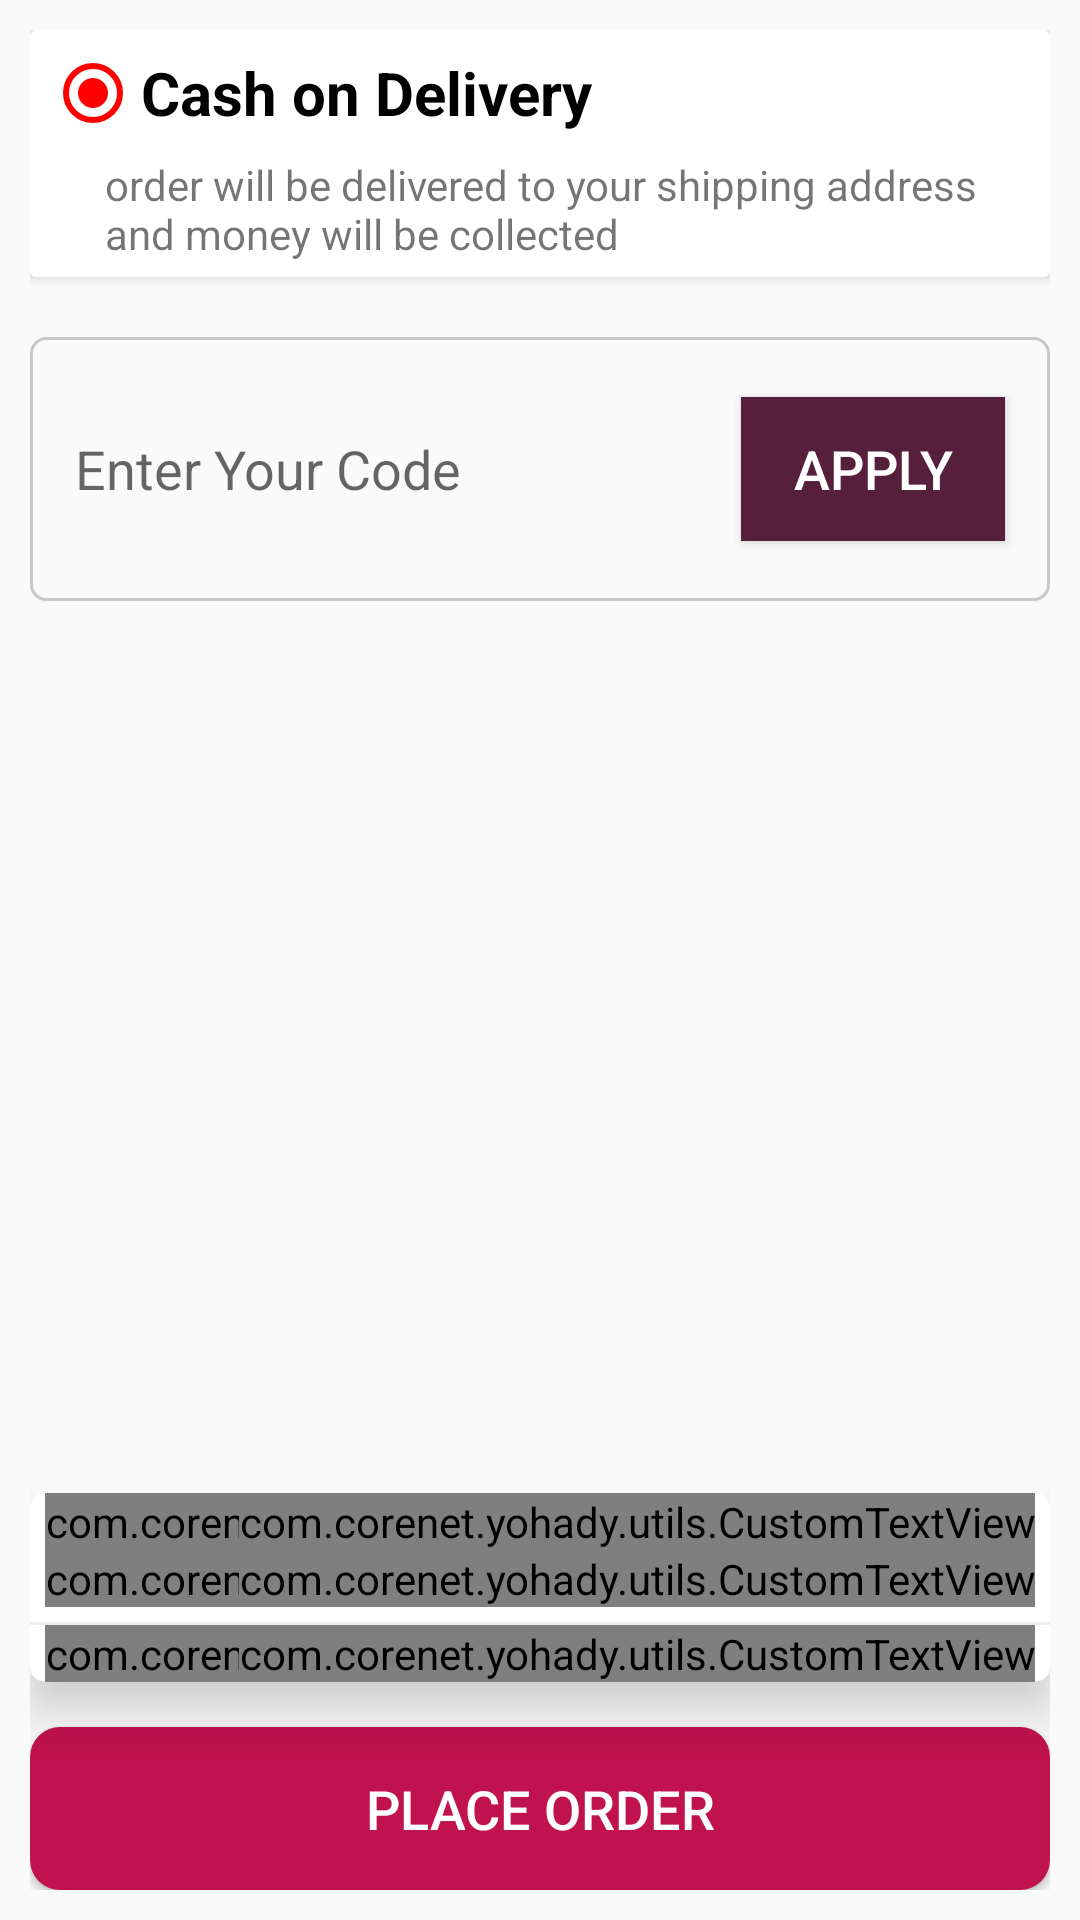

Reconstruct the res/layout file that produces this screen, plus the resources it refers to.
<!-- AndroidManifest.xml: application theme AppTheme -->
<!-- res/layout/payment_frag.xml -->
<?xml version="1.0" encoding="utf-8"?>
<android.support.constraint.ConstraintLayout xmlns:android="http://schemas.android.com/apk/res/android"
    android:layout_width="match_parent"
    android:layout_height="match_parent"
    xmlns:app="http://schemas.android.com/apk/res-auto"
    xmlns:tools="http://schemas.android.com/tools"
    xmlns:custom="http://schemas.android.com/apk/res-auto"
    android:padding="10dp">


    <android.support.v7.widget.CardView
        android:layout_width="match_parent"
        android:layout_height="wrap_content"
        android:id="@+id/deliveryoptionsCv"
        app:layout_constraintTop_toTopOf="parent">

        <android.support.constraint.ConstraintLayout
            android:layout_width="match_parent"
            android:layout_height="wrap_content"
            >

            <RadioButton
                android:layout_width="wrap_content"
                android:layout_height="wrap_content"
                android:id="@+id/cashOndelivery"
                android:text="Cash on Delivery"
                android:textSize="20sp"
                android:textStyle="bold"
                android:checked="true"
                app:layout_constraintTop_toTopOf="parent"
                app:layout_constraintStart_toStartOf="parent"
                android:layout_marginLeft="5dp"
                android:layout_marginTop="5dp"/>

            <TextView
                android:layout_width="match_parent"
                android:layout_height="wrap_content"
                android:text="@string/cod_description"
                app:layout_constraintTop_toBottomOf="@id/cashOndelivery"
                app:layout_constraintStart_toStartOf="parent"
                android:layout_marginLeft="20dp"
                android:padding="5dp"/>

        </android.support.constraint.ConstraintLayout>

    </android.support.v7.widget.CardView>


    <android.support.constraint.ConstraintLayout
        android:layout_width="match_parent"
        android:layout_height="wrap_content"
        android:layout_marginTop="20dp"
        android:background="@drawable/review_box"
        android:id="@+id/coupon_layout"
        app:layout_constraintTop_toBottomOf="@+id/deliveryoptionsCv"
        >

        <EditText
            android:layout_width="0dp"
            android:layout_height="0dp"
            android:id="@+id/coupon_input"
            app:layout_constraintStart_toStartOf="parent"
            android:layout_marginStart="15dp"
            app:layout_constraintEnd_toStartOf="@+id/apply_coupon_btn"
            android:layout_marginLeft="15dp"
            app:layout_constraintTop_toTopOf="parent"
            android:layout_marginTop="20dp"
            android:hint="Enter Your Code"
            android:background="@null"
            app:layout_constraintBottom_toBottomOf="parent"
            android:layout_marginBottom="20dp"/>

        <Button
            android:layout_width="wrap_content"
            android:layout_height="wrap_content"
            android:id="@+id/apply_coupon_btn"
            android:background="#56203D"
            android:text="APPLY"
            android:textColor="@android:color/white"
            android:textSize="18sp"
            app:layout_constraintTop_toTopOf="parent"
            android:layout_marginTop="20dp"
            app:layout_constraintBottom_toBottomOf="parent"
            android:layout_marginBottom="20dp"
            app:layout_constraintEnd_toEndOf="parent"
            android:layout_marginEnd="15dp"
            android:layout_marginRight="15dp"
            android:textAllCaps="false"
            app:layout_constraintStart_toEndOf="@id/coupon_input"/>


        <ProgressBar
            android:layout_width="wrap_content"
            android:layout_height="wrap_content"
            app:layout_constraintTop_toTopOf="@+id/apply_coupon_btn"
            app:layout_constraintBottom_toBottomOf="@+id/apply_coupon_btn"
            app:layout_constraintStart_toStartOf="@id/apply_coupon_btn"
            app:layout_constraintEnd_toEndOf="@id/apply_coupon_btn"
            android:elevation="2dp"
            android:id="@+id/coupon_PB"
            style="@style/orderPbStrye"
            android:visibility="gone"
            tools:visibility="gone"

            />

    </android.support.constraint.ConstraintLayout>

    <android.support.constraint.ConstraintLayout
        android:layout_width="match_parent"
        android:layout_height="wrap_content"
        app:layout_constraintBottom_toBottomOf="parent"
        app:layout_constraintStart_toStartOf="parent"

        >

    <android.support.v7.widget.CardView
        android:layout_width="match_parent"
        android:layout_height="wrap_content"
        app:layout_constraintTop_toTopOf="parent"
        android:id="@+id/totalCv"
        app:cardElevation="10dp"
        app:cardCornerRadius="5dp"
        android:layout_marginTop="10dp"
        >

        <android.support.constraint.ConstraintLayout
            android:layout_width="match_parent"
            android:layout_height="wrap_content">

            <com.corenet.yohady.utils.CustomTextView
                android:layout_width="wrap_content"
                android:layout_height="wrap_content"
                android:id="@+id/sub_total_label"
                app:layout_constraintTop_toTopOf="parent"
                app:layout_constraintStart_toStartOf="parent"
                android:text="SUB TOTAL"
                android:textSize="20sp"
                android:textColor="@color/black"
                android:layout_marginStart="5dp"
                android:layout_marginLeft="5dp"
                custom:font_name="@string/dosis_bold"/>

            <com.corenet.yohady.utils.CustomTextView
                android:layout_width="wrap_content"
                android:layout_height="wrap_content"
                android:id="@+id/sub_total"
                tools:text="150.00 EGP"
                android:textColor="@color/red"
                app:layout_constraintEnd_toEndOf="parent"
                app:layout_constraintTop_toTopOf="@+id/sub_total_label"
                android:layout_marginRight="5dp"
                android:textSize="20sp"
                custom:font_name="@string/dosis_bold"/>


            <com.corenet.yohady.utils.CustomTextView
                android:layout_width="wrap_content"
                android:layout_height="wrap_content"
                android:id="@+id/shipping_label"
                android:text="SHIPPING"
                app:layout_constraintTop_toBottomOf="@id/sub_total_label"
                app:layout_constraintStart_toStartOf="@id/sub_total_label"
                android:textSize="20sp"
                android:textColor="@color/black"
                custom:font_name="@string/dosis_bold"
                />

            <com.corenet.yohady.utils.CustomTextView
                android:layout_width="wrap_content"
                android:layout_height="wrap_content"
                android:id="@+id/shpiingCost"
                android:text="15.00 EGP"
                app:layout_constraintTop_toTopOf="@id/shipping_label"
                android:textSize="20sp"
                android:textColor="@color/red"
                app:layout_constraintEnd_toEndOf="parent"
                android:layout_marginRight="5dp"
                custom:font_name="@string/dosis_bold"
                />

            <View
                android:layout_width="match_parent"
                android:layout_height="1dp"
                android:id="@+id/divider"
                app:layout_constraintTop_toBottomOf="@id/shipping_label"
                android:background="#F1EEEE"
                android:layout_marginTop="5dp"/>

            <com.corenet.yohady.utils.CustomTextView
                android:layout_width="wrap_content"
                android:layout_height="wrap_content"
                android:id="@+id/total_label"
                android:text="TOTAL"
                android:textColor="@color/black"
                app:layout_constraintTop_toBottomOf="@id/divider"
                app:layout_constraintStart_toStartOf="@id/sub_total_label"
                android:textSize="20sp"
                custom:font_name="@string/dosis_bold"
                />

            <com.corenet.yohady.utils.CustomTextView
                android:layout_width="wrap_content"
                android:layout_height="wrap_content"
                android:id="@+id/total"
                tools:text="165.00 EGP"
                app:layout_constraintTop_toTopOf="@id/total_label"
                android:textSize="20sp"
                android:textColor="@color/red"
                app:layout_constraintEnd_toEndOf="parent"
                android:layout_marginRight="5dp"

                custom:font_name="@string/dosis_bold"
                />

        </android.support.constraint.ConstraintLayout>
    </android.support.v7.widget.CardView>

    <Button
        android:layout_width="match_parent"
        android:layout_height="wrap_content"
        android:id="@+id/placeOrder"
        android:background="@drawable/empty_cart_box"
        android:text="PLACE ORDER"
        android:textSize="18sp"
        android:textColor="#fff"
        android:textAllCaps="false"
        app:layout_constraintTop_toBottomOf="@id/totalCv"
        android:layout_marginTop="15dp"
        android:padding="15dp"
        />

        <ProgressBar
            android:layout_width="wrap_content"
            android:layout_height="0dp"
            android:id="@+id/order_PB"
            app:layout_constraintTop_toTopOf="@id/placeOrder"
            app:layout_constraintBottom_toBottomOf="@id/placeOrder"
            app:layout_constraintStart_toStartOf="@id/placeOrder"
            app:layout_constraintEnd_toEndOf="@id/placeOrder"
            android:elevation="3dp"
            android:visibility="gone"
            android:theme="@style/orderPbStrye"
            />

    </android.support.constraint.ConstraintLayout>



</android.support.constraint.ConstraintLayout>
<!-- resources referenced by this layout -->
<resources>
  <color name="black">#000000</color>
  <color name="red">#E91E46</color>
  <!-- drawable empty_cart_box (drawable) -->
  <?xml version="1.0" encoding="utf-8"?>
  <layer-list xmlns:android="http://schemas.android.com/apk/res/android">
  
  
      <item>
          <shape android:shape="rectangle">
              <solid android:color="#C0124E"/>
              <corners android:radius="10dp"/>
          </shape>
      </item>
  
  </layer-list>
  <!-- drawable review_box (drawable) -->
  <?xml version="1.0" encoding="utf-8"?>
  <layer-list xmlns:android="http://schemas.android.com/apk/res/android">
  
      <item>
          <shape android:shape="rectangle">
              <corners android:radius="5dp"/>
              <stroke android:color="#C9C8C8" android:width="1dp"/>
          </shape>
      </item>
  </layer-list>
  <string name="cod_description">order will be delivered to your shipping address and money will be collected</string>
  <string name="dosis_bold">fonts/Dosis-Bold.otf</string>
  <style name="orderPbStrye">
          <item name="colorAccent">@color/white</item>
  
      </style>
  <style name="AppTheme" parent="Theme.AppCompat.Light.DarkActionBar">
          
          <item name="colorPrimary">@color/colorPrimary</item>
          <item name="colorPrimaryDark">@color/colorPrimaryDark</item>
          <item name="colorAccent">@color/colorAccent</item>
          <item name="windowActionBar">false</item>
          <item name="windowNoTitle">true</item>
  
      </style>
  <color name="white">#fff</color>
  <color name="colorPrimary">#C0124E</color>
  <color name="colorPrimaryDark">#910B39</color>
  <color name="colorAccent">#FF0000</color>
</resources>
